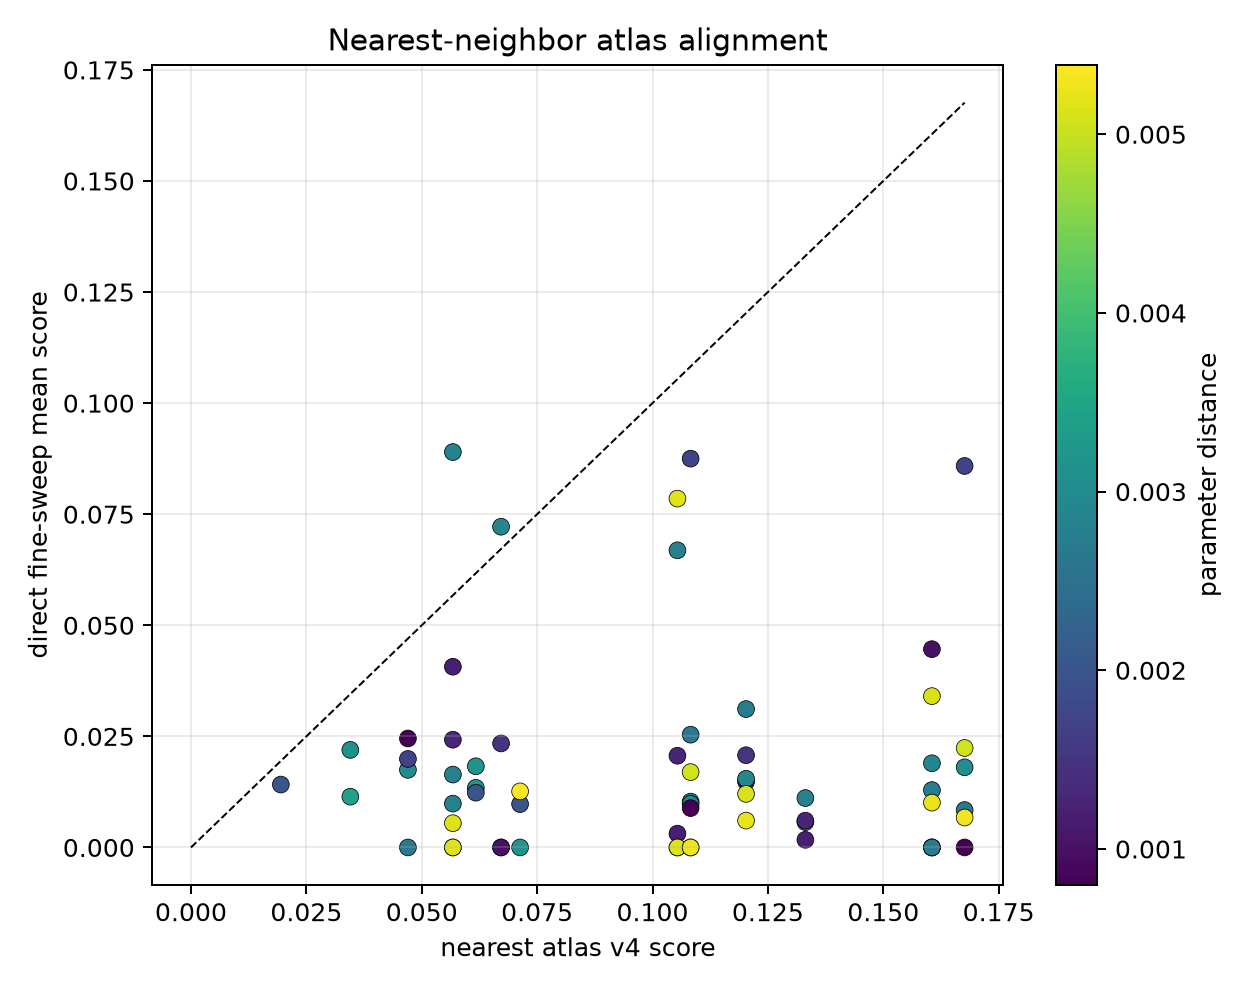

The table this chart was drawn from, first rows:
r, epsilon, runs, atlas_score_mean, atlas_score_std, motif_even_mean, motif_odd_mean, frame_even_mean, parity_mean, smooth_mean, resonance_mean, wall_entropy_mean, cluster_lifetime_mean, nearest_atlas_index, parameter_distance, nearest_atlas_score, nearest_class, nearest_parity_index, nearest_smooth_index, nearest_resonance_index, nearest_motif_even_mean, nearest_motif_odd_mean, nearest_frame_even_mean, r_atlas_nearest
3.855, 0.122, 4, 0.009758, 0.01169, 0.7161, 6.915006547722029e-05, 0.9125, 0.716, 1.5559809959681853e-56, 0.7085, 0.591, 1.5, 8, 0.002, 0.07131, resonant phase-memory, 0.5986, 5.031194890852847e-150, 0.772, 0.5986, 2.377622377622378e-05, 0.8936, 3.855
3.855, 0.1245, 4, 0.0, 0.0, 0.7888, 0.0, 0.9207, 0.7888, 3.461777319529766e-71, 0.7265, 0.1435, 0.0, 9, 0.0008, 0.1676, resonant phase-memory, 0.7078, 5.420987580008942e-131, 0.7411, 0.7078, 0.0, 0.9076, 3.855
3.855, 0.127, 4, 0.08585, 0.07773, 0.682, 0.0005, 0.9001, 0.6815, 5.1936986825710035e-17, 0.6669, 0.5268, 17.5, 9, 0.0017, 0.1676, resonant phase-memory, 0.7078, 5.420987580008942e-131, 0.7411, 0.7078, 0.0, 0.9076, 3.855
3.855, 0.1295, 4, 0.003109, 0.003592, 0.6865, 0.0003407, 0.8989, 0.6862, 1.2837710122991965e-63, 0.7042, 0.5378, 0.5, 10, 0.0012, 0.1054, resonant phase-memory, 0.5609, 1.9566020688773791e-53, 0.7134, 0.5609, 1.5555555555555555e-05, 0.8774, 3.855
3.855, 0.132, 4, 0.02064, 0.007, 0.6058, 0.001137, 0.8729, 0.6046, 8.770541835702323e-31, 0.6423, 0.727, 4.0, 10, 0.0013, 0.1054, resonant phase-memory, 0.5609, 1.9566020688773791e-53, 0.7134, 0.5609, 1.5555555555555555e-05, 0.8774, 3.855
3.855, 0.1345, 4, 0.02075, 0.01304, 0.5996, 0.001211, 0.8799, 0.5984, 1.3386530460950354e-19, 0.6853, 0.7982, 3.5, 11, 0.0015, 0.1203, resonant phase-memory, 0.585, 4.676097355415952e-31, 0.613, 0.5851, 6.820512820510154e-05, 0.8957, 3.855
3.855, 0.137, 4, 0.01481, 0.0193, 0.676, 0.0005686, 0.9154, 0.6754, 9.056571337832448e-05, 0.5533, 0.868, 3.0, 11, 0.001, 0.1203, resonant phase-memory, 0.585, 4.676097355415952e-31, 0.613, 0.5851, 6.820512820510154e-05, 0.8957, 3.855
3.857, 0.122, 4, 0.0, 0.0, 0.8212, 2.9748129905239096e-05, 0.9444, 0.8211, 1.0335057960593315e-16, 0.6565, 0.5336, 0.0, 8, 0.003202, 0.07131, resonant phase-memory, 0.5986, 5.031194890852847e-150, 0.772, 0.5986, 2.377622377622378e-05, 0.8936, 3.855
3.857, 0.1245, 4, 0.008413, 0.01013, 0.6985, 0.0001732, 0.8927, 0.6984, 1.6148874015974082e-86, 0.7727, 0.2877, 1.5, 9, 0.002625, 0.1676, resonant phase-memory, 0.7078, 5.420987580008942e-131, 0.7411, 0.7078, 0.0, 0.9076, 3.855
3.857, 0.127, 4, 0.01804, 0.004772, 0.643, 8.354526661507992e-05, 0.8808, 0.6429, 2.459830670524325e-66, 0.7547, 0.444, 3.0, 9, 0.003023, 0.1676, resonant phase-memory, 0.7078, 5.420987580008942e-131, 0.7411, 0.7078, 0.0, 0.9076, 3.855
3.857, 0.1295, 4, 0.06687, 0.0848, 0.7052, 0.0004212, 0.902, 0.7048, 5.873024477238055e-39, 0.6899, 0.293, 27.0, 10, 0.002773, 0.1054, resonant phase-memory, 0.5609, 1.9566020688773791e-53, 0.7134, 0.5609, 1.5555555555555555e-05, 0.8774, 3.855
3.857, 0.132, 4, 0.0, 0.0, 0.7772, 7.526792725101293e-05, 0.9257, 0.7771, 3.403155466667024e-52, 0.706, 0.4932, 0.0, 10, 0.002818, 0.1054, resonant phase-memory, 0.5609, 1.9566020688773791e-53, 0.7134, 0.5609, 1.5555555555555555e-05, 0.8774, 3.855
3.857, 0.1345, 4, 0.01546, 0.01359, 0.5581, 0.001267, 0.8652, 0.5568, 1.6008362649092642e-28, 0.6838, 0.6371, 3.0, 11, 0.002915, 0.1203, resonant phase-memory, 0.585, 4.676097355415952e-31, 0.613, 0.5851, 6.820512820510154e-05, 0.8957, 3.855
3.857, 0.137, 4, 0.03114, 0.02141, 0.5998, 0.00278, 0.8807, 0.597, 0.003397, 0.554, 0.7835, 8.5, 11, 0.002693, 0.1203, resonant phase-memory, 0.585, 4.676097355415952e-31, 0.613, 0.5851, 6.820512820510154e-05, 0.8957, 3.855
3.86, 0.122, 4, 0.01262, 0.02093, 0.5647, 0.001912, 0.8636, 0.5628, 2.42784440405346e-22, 0.6361, 0.74, 7.0, 8, 0.005385, 0.07131, resonant phase-memory, 0.5986, 5.031194890852847e-150, 0.772, 0.5986, 2.377622377622378e-05, 0.8936, 3.855
3.86, 0.1245, 4, 0.02239, 0.02048, 0.7224, 0.0007163, 0.9038, 0.7217, 3.53623988268085e-65, 0.7146, 0.2623, 3.5, 9, 0.005064, 0.1676, resonant phase-memory, 0.7078, 5.420987580008942e-131, 0.7411, 0.7078, 0.0, 0.9076, 3.855
3.86, 0.127, 4, 0.006739, 0.007986, 0.7243, 0.0005392, 0.9056, 0.7238, 1.6148874015974082e-86, 0.7324, 0.3722, 1.0, 9, 0.005281, 0.1676, resonant phase-memory, 0.7078, 5.420987580008942e-131, 0.7411, 0.7078, 0.0, 0.9076, 3.855
3.86, 0.1295, 4, 0.0, 0.0, 0.7962, 4.0865103374504855e-05, 0.9245, 0.7961, 7.89455296679335e-55, 0.6931, 0.9266, 0.0, 10, 0.005142, 0.1054, resonant phase-memory, 0.5609, 1.9566020688773791e-53, 0.7134, 0.5609, 1.5555555555555555e-05, 0.8774, 3.855
3.86, 0.132, 4, 0.07851, 0.09311, 0.7133, 3.927729772191673e-05, 0.9058, 0.7133, 2.8037444161873883e-20, 0.7084, 0.5197, 67.5, 10, 0.005166, 0.1054, resonant phase-memory, 0.5609, 1.9566020688773791e-53, 0.7134, 0.5609, 1.5555555555555555e-05, 0.8774, 3.855
3.86, 0.1345, 4, 0.006044, 0.001388, 0.6369, 3.7313432835820897e-06, 0.8805, 0.6369, 5.420215915823912e-180, 0.8668, 0.3127, 1.0, 11, 0.00522, 0.1203, resonant phase-memory, 0.585, 4.676097355415952e-31, 0.613, 0.5851, 6.820512820510154e-05, 0.8957, 3.855
3.86, 0.137, 4, 0.01205, 0.01514, 0.6955, 0.00129, 0.9055, 0.6942, 0.001633, 0.5855, 0.8182, 2.5, 11, 0.005099, 0.1203, resonant phase-memory, 0.585, 4.676097355415952e-31, 0.613, 0.5851, 6.820512820510154e-05, 0.8957, 3.855
3.862, 0.122, 4, 0.01342, 0.007629, 0.6458, 4.9162084315265776e-05, 0.8878, 0.6457, 1.0953779408458531e-54, 0.768, 0.6451, 2.0, 12, 0.003202, 0.06172, resonant phase-memory, 0.5687, 1.1264792642513536e-69, 0.6922, 0.5687, 3.3333333333333333e-06, 0.8892, 3.865
3.862, 0.1245, 4, 0.01031, 0.01192, 0.7144, 6.276800023770658e-05, 0.9017, 0.7143, 4.52089903888946e-59, 0.7217, 0.3692, 1.5, 13, 0.002625, 0.1083, resonant phase-memory, 0.5558, 2.845454684430309e-69, 0.7454, 0.5561, 0.0003648, 0.8725, 3.865
3.862, 0.127, 4, 0.009807, 0.01149, 0.7514, 0.0008307, 0.9086, 0.7506, 2.2353124022982548e-57, 0.6916, 0.232, 1.5, 13, 0.003023, 0.1083, resonant phase-memory, 0.5558, 2.845454684430309e-69, 0.7454, 0.5561, 0.0003648, 0.8725, 3.865
3.862, 0.1295, 4, 0.009869, 0.0114, 0.7466, 2.742864624247185e-05, 0.9153, 0.7466, 1.3491237798671903e-47, 0.7245, 0.4468, 1.5, 14, 0.002773, 0.05675, resonant phase-memory, 0.6985, 2.556408127020124e-127, 0.7578, 0.6986, 3.3333333333333333e-06, 0.9103, 3.865
3.862, 0.132, 4, 0.08899, 0.1028, 0.7734, 0.0001107, 0.922, 0.7733, 5.6246258225749104e-21, 0.6742, 0.3374, 30.5, 14, 0.002818, 0.05675, resonant phase-memory, 0.6985, 2.556408127020124e-127, 0.7578, 0.6986, 3.3333333333333333e-06, 0.9103, 3.865
3.862, 0.1345, 4, 0.01895, 0.02197, 0.6811, 0.0004747, 0.9008, 0.6806, 0.2763, 0.7061, 0.4869, 3.0, 15, 0.002915, 0.1605, resonant phase-memory, 0.6483, 2.115648560008329e-131, 0.7681, 0.6483, 5.555555555555556e-06, 0.9022, 3.865
3.862, 0.137, 4, 0.01291, 0.01578, 0.7184, 0.0003433, 0.9185, 0.7181, 0.0001062, 0.6398, 0.6911, 2.0, 15, 0.002693, 0.1605, resonant phase-memory, 0.6483, 2.115648560008329e-131, 0.7681, 0.6483, 5.555555555555556e-06, 0.9022, 3.865
3.865, 0.122, 4, 0.01232, 0.007222, 0.6922, 0.0, 0.9123, 0.6922, 2.572581975131237e-81, 0.7468, 0.3821, 2.0, 12, 0.002, 0.06172, resonant phase-memory, 0.5687, 1.1264792642513536e-69, 0.6922, 0.5687, 3.3333333333333333e-06, 0.8892, 3.865
3.865, 0.1245, 4, 0.00886, 0.01097, 0.6604, 3.554595443833464e-05, 0.8959, 0.6604, 2.3170439511642578e-12, 0.7908, 0.5101, 1.5, 13, 0.0008, 0.1083, resonant phase-memory, 0.5558, 2.845454684430309e-69, 0.7454, 0.5561, 0.0003648, 0.8725, 3.865
3.865, 0.127, 4, 0.08751, 0.09393, 0.7072, 0.0002665, 0.892, 0.707, 2.5373220280750403e-44, 0.738, 0.342, 48.0, 13, 0.0017, 0.1083, resonant phase-memory, 0.5558, 2.845454684430309e-69, 0.7454, 0.5561, 0.0003648, 0.8725, 3.865
3.865, 0.1295, 4, 0.04067, 0.04712, 0.7566, 0.002349, 0.9082, 0.7543, 9.121963158149108e-09, 0.6525, 0.7453, 5.5, 14, 0.0012, 0.05675, resonant phase-memory, 0.6985, 2.556408127020124e-127, 0.7578, 0.6986, 3.3333333333333333e-06, 0.9103, 3.865
3.865, 0.132, 4, 0.02425, 0.02844, 0.7236, 0.000195, 0.916, 0.7234, 3.265509059191501e-42, 0.6837, 0.7426, 3.5, 14, 0.0013, 0.05675, resonant phase-memory, 0.6985, 2.556408127020124e-127, 0.7578, 0.6986, 3.3333333333333333e-06, 0.9103, 3.865
3.865, 0.1345, 4, 0.0, 0.0, 0.806, 1.114272166903746e-05, 0.943, 0.806, 2.1665407817520327e-82, 0.7112, 0.2176, 0.0, 15, 0.0015, 0.1605, resonant phase-memory, 0.6483, 2.115648560008329e-131, 0.7681, 0.6483, 5.555555555555556e-06, 0.9022, 3.865
3.865, 0.137, 4, 0.04462, 0.03489, 0.617, 0.0004882, 0.8785, 0.6165, 0.1707, 0.6694, 0.5845, 8.0, 15, 0.001, 0.1605, resonant phase-memory, 0.6483, 2.115648560008329e-131, 0.7681, 0.6483, 5.555555555555556e-06, 0.9022, 3.865
3.868, 0.122, 4, 0.01827, 0.006707, 0.7352, 2.724897349757372e-05, 0.9267, 0.7352, 2.176466396531433e-12, 0.6831, 0.4863, 3.0, 12, 0.003202, 0.06172, resonant phase-memory, 0.5687, 1.1264792642513536e-69, 0.6922, 0.5687, 3.3333333333333333e-06, 0.8892, 3.865
3.868, 0.1245, 4, 0.02538, 0.008127, 0.6683, 0.0007501, 0.8962, 0.6675, 4.705182031152236e-18, 0.6706, 0.6088, 4.0, 13, 0.002625, 0.1083, resonant phase-memory, 0.5558, 2.845454684430309e-69, 0.7454, 0.5561, 0.0003648, 0.8725, 3.865
3.868, 0.127, 4, 0.0, 0.0, 0.7337, 0.0, 0.9078, 0.7337, 6.1061425269691895e-78, 0.7515, 0.4722, 0.0, 13, 0.003023, 0.1083, resonant phase-memory, 0.5558, 2.845454684430309e-69, 0.7454, 0.5561, 0.0003648, 0.8725, 3.865
3.868, 0.1295, 4, 0.0164, 0.002841, 0.6798, 0.0002015, 0.8896, 0.6796, 2.5428765195444828e-80, 0.7579, 0.4217, 2.5, 14, 0.002773, 0.05675, resonant phase-memory, 0.6985, 2.556408127020124e-127, 0.7578, 0.6986, 3.3333333333333333e-06, 0.9103, 3.865
3.868, 0.132, 4, 0.0, 0.0, 0.8246, 1.184865147944488e-05, 0.9425, 0.8246, 2.6626002589846927e-14, 0.6797, 0.3321, 0.0, 14, 0.002818, 0.05675, resonant phase-memory, 0.6985, 2.556408127020124e-127, 0.7578, 0.6986, 3.3333333333333333e-06, 0.9103, 3.865
3.868, 0.1345, 4, 0.0, 0.0, 0.799, 2.9671073523758585e-05, 0.9345, 0.799, 1.7230711704422148e-36, 0.6583, 0.7807, 0.0, 15, 0.002915, 0.1605, resonant phase-memory, 0.6483, 2.115648560008329e-131, 0.7681, 0.6483, 5.555555555555556e-06, 0.9022, 3.865
3.868, 0.137, 4, 0.0, 0.0, 0.7473, 0.0005981, 0.9262, 0.7467, 2.7365083032566057e-07, 0.6245, 0.7597, 0.0, 15, 0.002693, 0.1605, resonant phase-memory, 0.6483, 2.115648560008329e-131, 0.7681, 0.6483, 5.555555555555556e-06, 0.9022, 3.865
3.87, 0.122, 4, 0.01143, 0.003309, 0.6459, 0.0, 0.8949, 0.6459, 3.132626482530274e-110, 0.7525, 0.4473, 2.0, 19, 0.003448, 0.03452, resonant phase-memory, 0.4648, 2.611517872061323e-52, 0.6088, 0.465, 0.0001815, 0.8659, 3.872
3.87, 0.1245, 4, 0.01696, 0.003659, 0.6306, 0.0001038, 0.8859, 0.6304, 1.6069889938730502e-88, 0.7777, 0.3662, 3.0, 13, 0.005064, 0.1083, resonant phase-memory, 0.5558, 2.845454684430309e-69, 0.7454, 0.5561, 0.0003648, 0.8725, 3.865
3.87, 0.127, 4, 0.0, 0.0, 0.7933, 2.0620581304006283e-05, 0.9344, 0.7932, 5.3763837682234205e-14, 0.6992, 0.379, 0.0, 13, 0.005281, 0.1083, resonant phase-memory, 0.5558, 2.845454684430309e-69, 0.7454, 0.5561, 0.0003648, 0.8725, 3.865
3.87, 0.1295, 4, 0.005462, 0.0007879, 0.7596, 0.0, 0.9213, 0.7596, 1.1282406891009671e-117, 0.7591, 0.1378, 1.0, 14, 0.005142, 0.05675, resonant phase-memory, 0.6985, 2.556408127020124e-127, 0.7578, 0.6986, 3.3333333333333333e-06, 0.9103, 3.865
3.87, 0.132, 4, 0.0, 0.0, 0.7682, 1.114272166903746e-05, 0.9176, 0.7681, 1.6148874015974082e-86, 0.7426, 0.2678, 0.0, 14, 0.005166, 0.05675, resonant phase-memory, 0.6985, 2.556408127020124e-127, 0.7578, 0.6986, 3.3333333333333333e-06, 0.9103, 3.865
3.87, 0.1345, 4, 0.01009, 0.0136, 0.6374, 0.005492, 0.8635, 0.6319, 1.1071621158230497e-52, 0.726, 0.7146, 2.5, 15, 0.00522, 0.1605, resonant phase-memory, 0.6483, 2.115648560008329e-131, 0.7681, 0.6483, 5.555555555555556e-06, 0.9022, 3.865
3.87, 0.137, 4, 0.03406, 0.03935, 0.7665, 0.000304, 0.9346, 0.7662, 0.001123, 0.6304, 0.5241, 5.0, 15, 0.005099, 0.1605, resonant phase-memory, 0.6483, 2.115648560008329e-131, 0.7681, 0.6483, 5.555555555555556e-06, 0.9022, 3.865
3.873, 0.122, 4, 0.02196, 0.003904, 0.743, 0.0005052, 0.9287, 0.7425, 9.20253391825556e-23, 0.6479, 0.7048, 3.5, 19, 0.003105, 0.03452, resonant phase-memory, 0.4648, 2.611517872061323e-52, 0.6088, 0.465, 0.0001815, 0.8659, 3.872
3.873, 0.1245, 4, 0.0, 0.0, 0.8261, 2.6119402985074623e-05, 0.9492, 0.8261, 2.60592024839034e-13, 0.642, 0.3663, 0.0, 21, 0.002625, 0.047, resonant phase-memory, 0.6267, 1.082947643011227e-124, 0.7435, 0.6267, 7.17948717948718e-06, 0.8987, 3.875
3.873, 0.127, 4, 0.01747, 0.004276, 0.6304, 9.850838788178962e-05, 0.8839, 0.6303, 1.0822083464496768e-107, 0.7771, 0.4148, 3.0, 21, 0.003023, 0.047, resonant phase-memory, 0.6267, 1.082947643011227e-124, 0.7435, 0.6267, 7.17948717948718e-06, 0.8987, 3.875
3.873, 0.1295, 4, 0.01111, 0.002886, 0.639, 0.0, 0.8705, 0.639, 5.28465226056079e-192, 0.8351, 0.2338, 2.0, 22, 0.002773, 0.1331, resonant phase-memory, 0.6182, 1.1021062065907796e-193, 0.8171, 0.6183, 3.1090021090021096e-05, 0.8866, 3.875
3.873, 0.132, 4, 0.005717, 0.000656, 0.6833, 0.000282, 0.8868, 0.6831, 3.313555697152131e-141, 0.7957, 0.1303, 1.0, 22, 0.002818, 0.1331, resonant phase-memory, 0.6182, 1.1021062065907796e-193, 0.8171, 0.6183, 3.1090021090021096e-05, 0.8866, 3.875
3.873, 0.1345, 4, 0.07218, 0.08017, 0.6508, 0.002186, 0.8757, 0.6486, 0.0002155, 0.7233, 0.5154, 29.0, 23, 0.002915, 0.06718, resonant phase-memory, 0.5209, 3.5880070910118945e-58, 0.6995, 0.5211, 0.0001693, 0.8662, 3.875
3.873, 0.137, 4, 0.0, 0.0, 0.8077, 0.0002139, 0.9396, 0.8075, 7.109898605172829e-12, 0.6504, 0.6813, 0.0, 23, 0.002693, 0.06718, resonant phase-memory, 0.5209, 3.5880070910118945e-58, 0.6995, 0.5211, 0.0001693, 0.8662, 3.875
3.875, 0.122, 4, 0.01415, 0.01061, 0.5378, 0.001321, 0.856, 0.5365, 0.0002509, 0.5518, 0.5595, 7.5, 20, 0.002, 0.01947, resonant phase-memory, 0.391, 1.0587957834814776e-17, 0.4403, 0.392, 0.001026, 0.8332, 3.875
3.875, 0.1245, 4, 0.02452, 0.01555, 0.6455, 0.001437, 0.8931, 0.6441, 0.002479, 0.6648, 0.6407, 4.5, 21, 0.0008, 0.047, resonant phase-memory, 0.6267, 1.082947643011227e-124, 0.7435, 0.6267, 7.17948717948718e-06, 0.8987, 3.875
3.875, 0.127, 4, 0.01992, 0.008165, 0.7249, 0.0, 0.9167, 0.7249, 4.3369916746584406e-94, 0.7441, 0.4421, 3.0, 21, 0.0017, 0.047, resonant phase-memory, 0.6267, 1.082947643011227e-124, 0.7435, 0.6267, 7.17948717948718e-06, 0.8987, 3.875
3.875, 0.1295, 4, 0.001719, 0.002208, 0.6461, 0.0001037, 0.8828, 0.646, 5.115155912274605e-116, 0.7702, 0.267, 0.5, 22, 0.0012, 0.1331, resonant phase-memory, 0.6182, 1.1021062065907796e-193, 0.8171, 0.6183, 3.1090021090021096e-05, 0.8866, 3.875
... 3 more rows
